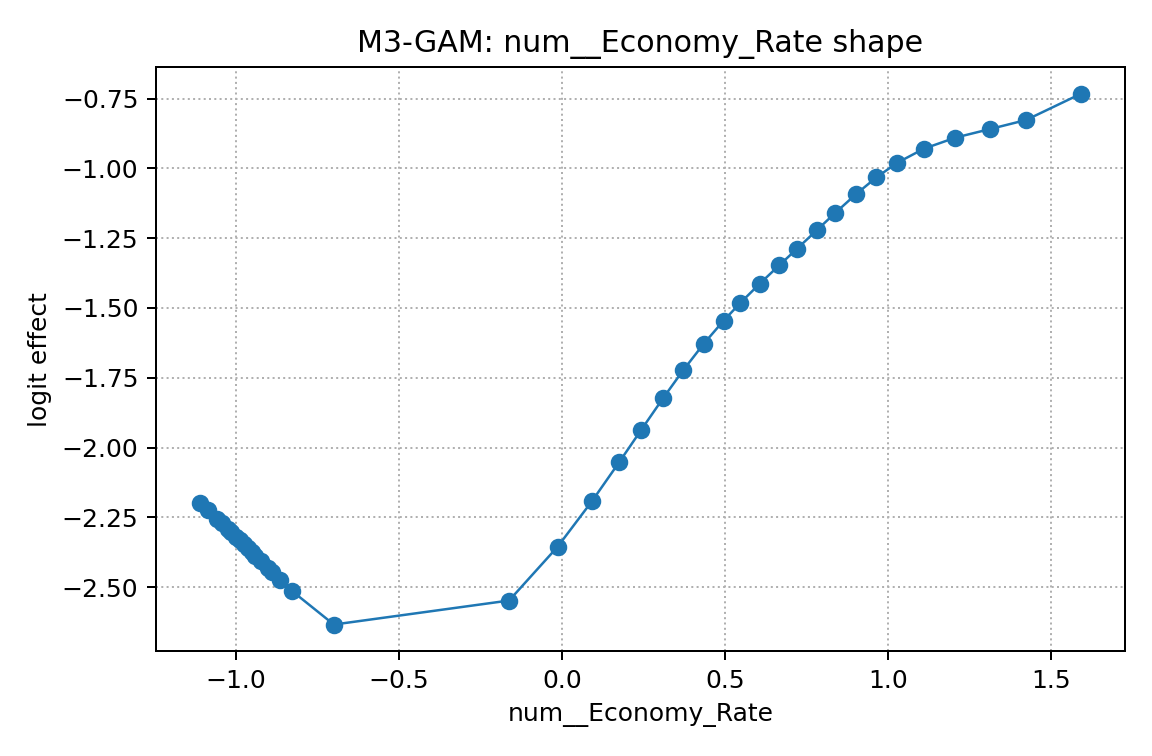

The file beside this chart, header and first rows:
x, effect
-1.11, -2.197
-1.085, -2.224
-1.057, -2.254
-1.044, -2.269
-1.024, -2.292
-1.014, -2.302
-1, -2.319
-0.9884, -2.332
-0.9755, -2.347
-0.9638, -2.361
-0.9516, -2.375
-0.9406, -2.388
-0.9245, -2.406
-0.9032, -2.431
-0.8888, -2.447
-0.8645, -2.474
-0.8286, -2.513
-0.6997, -2.634
-0.1621, -2.548
-0.01351, -2.356
0.09213, -2.192
0.1759, -2.052
0.2429, -1.937
0.3098, -1.824
0.3716, -1.724
0.4356, -1.627
0.4957, -1.546
0.5473, -1.482
0.6064, -1.413
0.6665, -1.347
0.7211, -1.288
0.7817, -1.222
0.8365, -1.161
0.9033, -1.091
0.9645, -1.032
1.028, -0.9802
1.11, -0.9296
1.207, -0.8899
1.314, -0.8588
1.424, -0.8267
1.592, -0.7326
